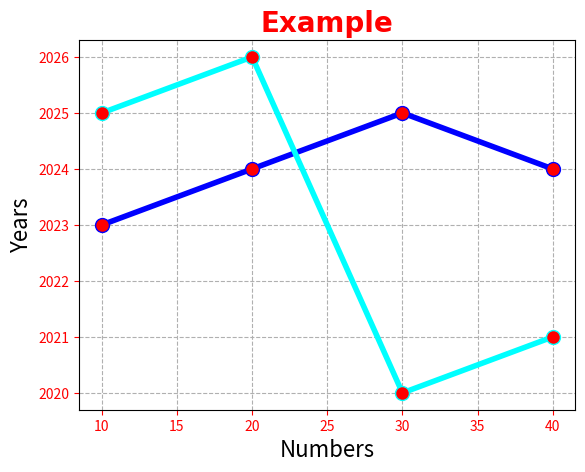

The matplotlib source for this figure:
# ------- file: myplot.py ------
import matplotlib.pyplot as plt
import numpy as np

x = np.array([10,20,30,40])
y1 = np.array([2023,2024,2025,2024])
y2 = np.array([2025,2026,2020,2021])

line_style = dict(marker="o", markersize=10, markerfacecolor="red", linestyle="solid", linewidth="4")
plt.title("Example", fontsize=20, family="Arial", fontweight="bold", color="red")

plt.xlabel("Numbers", fontsize=16)
plt.ylabel("Years", fontsize=16)
plt.tick_params(axis="both", colors="red")
plt.grid(axis="both", linestyle="--")
plt.plot(x, y1, color="blue", **line_style)
plt.plot(x, y2, color="cyan", **line_style)
plt.show()
